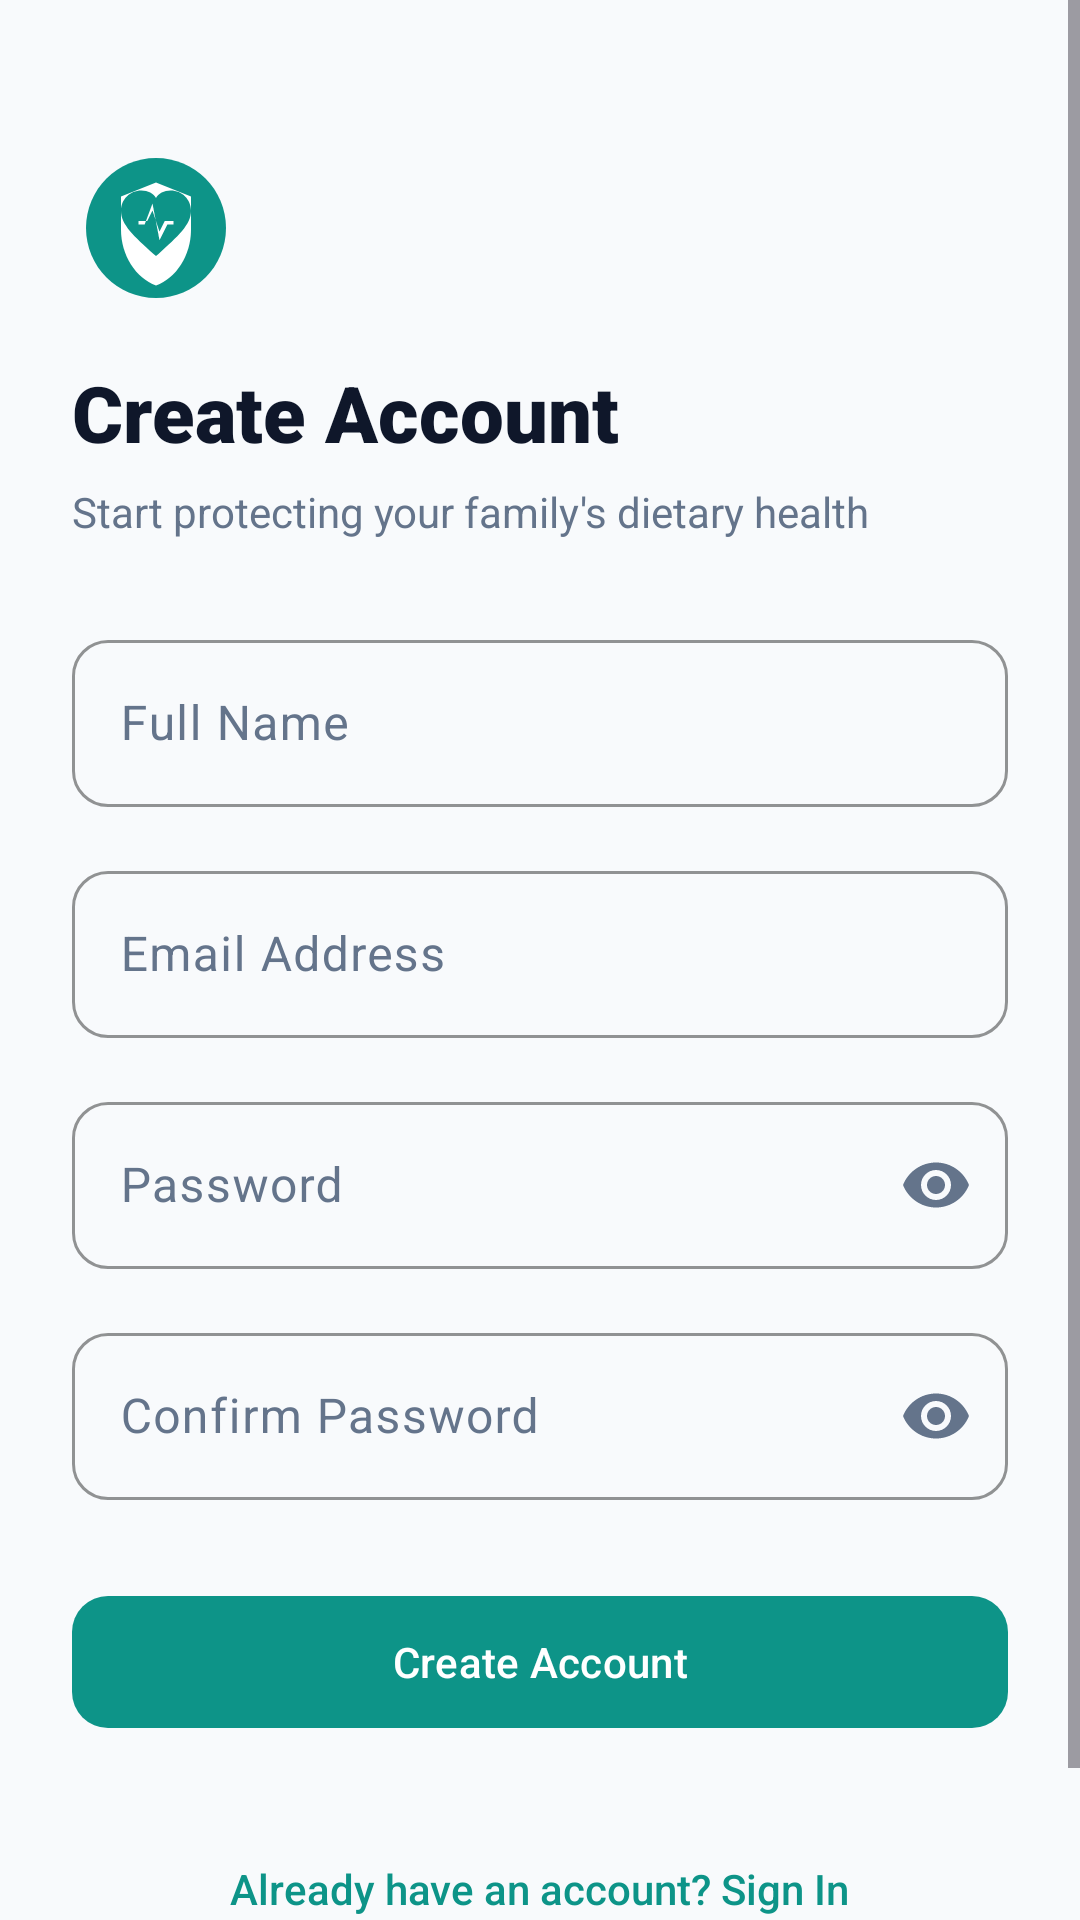

Reconstruct the res/layout file that produces this screen, plus the resources it refers to.
<!-- AndroidManifest.xml: application theme Theme.HealthSenseAI -->
<!-- res/layout/activity_register.xml -->
<?xml version="1.0" encoding="utf-8"?>
<ScrollView xmlns:android="http://schemas.android.com/apk/res/android"
    xmlns:app="http://schemas.android.com/apk/res-auto"
    xmlns:tools="http://schemas.android.com/tools"
    android:layout_width="match_parent"
    android:layout_height="match_parent"
    android:background="@color/background"
    android:fillViewport="true"
    tools:context=".ui.auth.RegisterActivity">

    <androidx.constraintlayout.widget.ConstraintLayout
        android:layout_width="match_parent"
        android:layout_height="wrap_content"
        android:padding="24dp">

        <ImageView
            android:id="@+id/iv_logo"
            android:layout_width="56dp"
            android:layout_height="56dp"
            android:layout_marginTop="24dp"
            android:contentDescription="@string/app_name"
            android:src="@drawable/ic_app_logo"
            app:layout_constraintStart_toStartOf="parent"
            app:layout_constraintTop_toTopOf="parent" />

        <TextView
            android:id="@+id/tv_title"
            android:layout_width="0dp"
            android:layout_height="wrap_content"
            android:layout_marginTop="16dp"
            android:fontFamily="sans-serif-black"
            android:text="@string/register_title"
            android:textColor="@color/text_primary"
            android:textSize="26sp"
            app:layout_constraintEnd_toEndOf="parent"
            app:layout_constraintStart_toStartOf="parent"
            app:layout_constraintTop_toBottomOf="@+id/iv_logo" />

        <TextView
            android:id="@+id/tv_subtitle"
            android:layout_width="0dp"
            android:layout_height="wrap_content"
            android:layout_marginTop="6dp"
            android:fontFamily="sans-serif"
            android:text="@string/register_subtitle"
            android:textColor="@color/text_secondary"
            android:textSize="14sp"
            app:layout_constraintEnd_toEndOf="parent"
            app:layout_constraintStart_toStartOf="parent"
            app:layout_constraintTop_toBottomOf="@+id/tv_title" />

        
        <com.google.android.material.textfield.TextInputLayout
            android:id="@+id/til_name"
            style="@style/Widget.HealthSenseAI.TextInputLayout"
            android:layout_width="0dp"
            android:layout_height="wrap_content"
            android:layout_marginTop="28dp"
            android:hint="@string/name_label"
            app:layout_constraintEnd_toEndOf="parent"
            app:layout_constraintStart_toStartOf="parent"
            app:layout_constraintTop_toBottomOf="@+id/tv_subtitle">

            <com.google.android.material.textfield.TextInputEditText
                android:id="@+id/et_name"
                android:layout_width="match_parent"
                android:layout_height="wrap_content"
                android:inputType="textPersonName|textCapWords"
                android:maxLines="1" />
        </com.google.android.material.textfield.TextInputLayout>

        <com.google.android.material.textfield.TextInputLayout
            android:id="@+id/til_email"
            style="@style/Widget.HealthSenseAI.TextInputLayout"
            android:layout_width="0dp"
            android:layout_height="wrap_content"
            android:layout_marginTop="16dp"
            android:hint="@string/email_label"
            app:layout_constraintEnd_toEndOf="parent"
            app:layout_constraintStart_toStartOf="parent"
            app:layout_constraintTop_toBottomOf="@+id/til_name">

            <com.google.android.material.textfield.TextInputEditText
                android:id="@+id/et_email"
                android:layout_width="match_parent"
                android:layout_height="wrap_content"
                android:inputType="textEmailAddress"
                android:maxLines="1" />
        </com.google.android.material.textfield.TextInputLayout>

        <com.google.android.material.textfield.TextInputLayout
            android:id="@+id/til_password"
            style="@style/Widget.HealthSenseAI.TextInputLayout"
            android:layout_width="0dp"
            android:layout_height="wrap_content"
            android:layout_marginTop="16dp"
            android:hint="@string/password_label"
            app:endIconMode="password_toggle"
            app:layout_constraintEnd_toEndOf="parent"
            app:layout_constraintStart_toStartOf="parent"
            app:layout_constraintTop_toBottomOf="@+id/til_email">

            <com.google.android.material.textfield.TextInputEditText
                android:id="@+id/et_password"
                android:layout_width="match_parent"
                android:layout_height="wrap_content"
                android:inputType="textPassword"
                android:maxLines="1" />
        </com.google.android.material.textfield.TextInputLayout>

        <com.google.android.material.textfield.TextInputLayout
            android:id="@+id/til_confirm_password"
            style="@style/Widget.HealthSenseAI.TextInputLayout"
            android:layout_width="0dp"
            android:layout_height="wrap_content"
            android:layout_marginTop="16dp"
            android:hint="@string/confirm_password_label"
            app:endIconMode="password_toggle"
            app:layout_constraintEnd_toEndOf="parent"
            app:layout_constraintStart_toStartOf="parent"
            app:layout_constraintTop_toBottomOf="@+id/til_password">

            <com.google.android.material.textfield.TextInputEditText
                android:id="@+id/et_confirm_password"
                android:layout_width="match_parent"
                android:layout_height="wrap_content"
                android:inputType="textPassword"
                android:maxLines="1" />
        </com.google.android.material.textfield.TextInputLayout>

        
        <com.google.android.material.button.MaterialButton
            android:id="@+id/btn_register"
            style="@style/Widget.HealthSenseAI.Button.Primary"
            android:layout_width="0dp"
            android:layout_height="@dimen/button_height"
            android:layout_marginTop="28dp"
            android:text="@string/btn_register"
            app:layout_constraintEnd_toEndOf="parent"
            app:layout_constraintStart_toStartOf="parent"
            app:layout_constraintTop_toBottomOf="@+id/til_confirm_password" />

        <com.google.android.material.progressindicator.CircularProgressIndicator
            android:id="@+id/progress_register"
            android:layout_width="wrap_content"
            android:layout_height="wrap_content"
            android:layout_marginTop="16dp"
            android:indeterminate="true"
            android:visibility="gone"
            app:indicatorColor="@color/primary"
            app:layout_constraintEnd_toEndOf="parent"
            app:layout_constraintStart_toStartOf="parent"
            app:layout_constraintTop_toBottomOf="@+id/btn_register" />

        
        <TextView
            android:id="@+id/tv_go_to_login"
            android:layout_width="wrap_content"
            android:layout_height="wrap_content"
            android:layout_marginTop="32dp"
            android:layout_marginBottom="24dp"
            android:fontFamily="sans-serif-medium"
            android:padding="8dp"
            android:text="@string/already_have_account"
            android:textColor="@color/primary"
            android:textSize="14sp"
            app:layout_constraintBottom_toBottomOf="parent"
            app:layout_constraintEnd_toEndOf="parent"
            app:layout_constraintStart_toStartOf="parent"
            app:layout_constraintTop_toBottomOf="@+id/progress_register"
            app:layout_constraintVertical_bias="1.0" />

    </androidx.constraintlayout.widget.ConstraintLayout>
</ScrollView>
<!-- resources referenced by this layout -->
<resources>
  <color name="background">#F8FAFC</color>
  <color name="primary">#0D9488</color>
  <color name="text_primary">#0F172A</color>
  <color name="text_secondary">#64748B</color>
  <dimen name="button_height">52dp</dimen>
  <!-- drawable ic_app_logo (drawable) -->
  <?xml version="1.0" encoding="utf-8"?>
  <vector xmlns:android="http://schemas.android.com/apk/res/android"
      android:width="96dp"
      android:height="96dp"
      android:viewportWidth="96"
      android:viewportHeight="96">
      
      <path
          android:fillColor="#0D9488"
          android:pathData="M48,8 C25.9,8 8,25.9 8,48 C8,70.1 25.9,88 48,88 C70.1,88 88,70.1 88,48 C88,25.9 70.1,8 48,8 Z" />
      
      <path
          android:fillColor="#FFFFFF"
          android:pathData="M48,22 L28,30 L28,49 C28,63.5 36.5,76.8 48,80.8 C59.5,76.8 68,63.5 68,49 L68,30 Z" />
      
      <path
          android:fillColor="#0D9488"
          android:pathData="M48,64 L46.6,62.8 C35.4,52.6 28,46.1 28,38.1 C28,31.6 33.1,26.5 39.6,26.5 C43.3,26.5 46.8,28.2 48,30.9 C49.2,28.2 52.7,26.5 56.4,26.5 C62.9,26.5 68,31.6 68,38.1 C68,46.1 60.6,52.6 49.4,62.8 Z" />
      
      <path
          android:fillColor="#FFFFFF"
          android:pathData="M38,44 L43,44 L46,38 L50,50 L53,44 L58,44 L58,46 L54.5,46 L50,55 L46,34 L41.5,46 L38,46 Z" />
  </vector>
  <string name="already_have_account">Already have an account? Sign In</string>
  <string name="app_name">HealthSense AI</string>
  <string name="btn_register">Create Account</string>
  <string name="confirm_password_label">Confirm Password</string>
  <string name="email_label">Email Address</string>
  <string name="name_label">Full Name</string>
  <string name="password_label">Password</string>
  <string name="register_subtitle">Start protecting your family\'s dietary health</string>
  <string name="register_title">Create Account</string>
  <style name="Widget.HealthSenseAI.Button.Primary" parent="Widget.Material3.Button">
          <item name="cornerRadius">@dimen/corner_radius_md</item>
          <item name="android:minHeight">@dimen/button_height</item>
          <item name="backgroundTint">@color/primary</item>
          <item name="android:textColor">@color/on_primary</item>
          <item name="android:fontFamily">sans-serif-medium</item>
      </style>
  <style name="Widget.HealthSenseAI.TextInputLayout" parent="Widget.Material3.TextInputLayout.OutlinedBox">
          <item name="boxCornerRadiusTopStart">@dimen/corner_radius_md</item>
          <item name="boxCornerRadiusTopEnd">@dimen/corner_radius_md</item>
          <item name="boxCornerRadiusBottomStart">@dimen/corner_radius_md</item>
          <item name="boxCornerRadiusBottomEnd">@dimen/corner_radius_md</item>
          <item name="boxStrokeColor">@color/primary</item>
          <item name="hintTextColor">@color/text_secondary</item>
          <item name="android:textColorHint">@color/text_secondary</item>
      </style>
  <dimen name="corner_radius_md">12dp</dimen>
  <color name="on_primary">#FFFFFF</color>
  <color name="primary_container">#E6FFFA</color>
  <color name="on_primary_container">#0F766E</color>
  <color name="secondary">#0F2942</color>
  <color name="on_secondary">#FFFFFF</color>
  <color name="secondary_container">#E2E8F0</color>
  <color name="surface">#FFFFFF</color>
  <color name="on_surface">#0F172A</color>
  <color name="surface_variant">#F1F5F9</color>
  <color name="on_surface_variant">#64748B</color>
  <style name="Widget.HealthSenseAI.CardView" parent="Widget.Material3.CardView.Elevated">
          <item name="cardCornerRadius">@dimen/corner_radius_lg</item>
          <item name="cardElevation">@dimen/card_elevation</item>
          <item name="strokeColor">@color/card_stroke</item>
          <item name="strokeWidth">1dp</item>
          <item name="cardBackgroundColor">@color/surface</item>
      </style>
  <dimen name="corner_radius_lg">16dp</dimen>
  <dimen name="card_elevation">2dp</dimen>
  <color name="card_stroke">#E2E8F0</color>
</resources>
